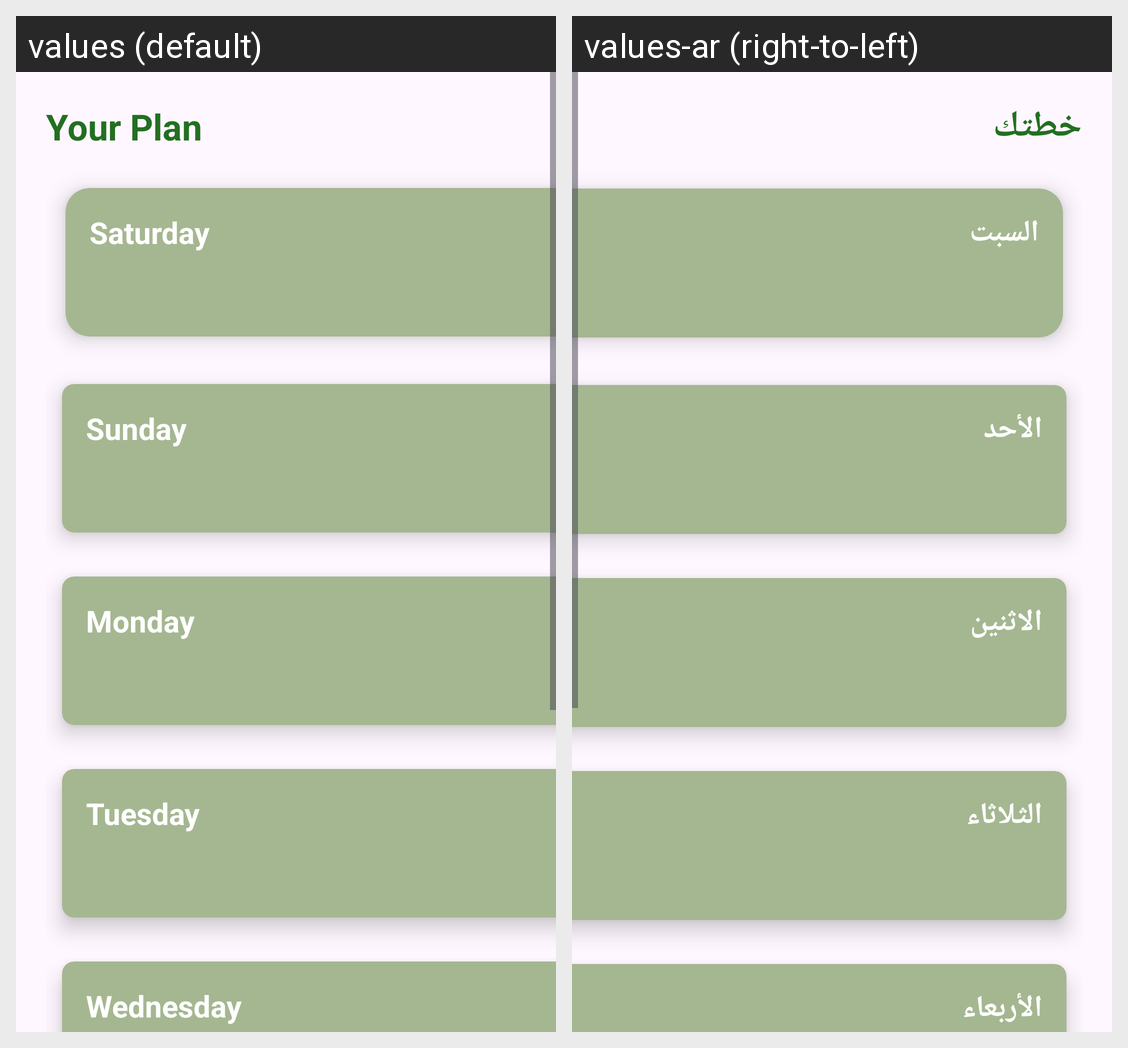

The Android screen above is rendered under two locales of the same app. Produce the string resources it draws, with the default and per-locale values.
Android screen res/layout/fragment_schedule.xml rendered under 2 locales, left to right: values (default), values-ar (right-to-left). Device: Nexus 5 (rendered at 1080×1920; each locale shown at half size, 540×960, under a caption strip naming it); theme Theme.Aklah.
Strings drawn on this screen, with the default value and each locale's value (text and hints the layout hard-codes, and strings that could not be matched under every locale, appear in the picture but are not listed):

your_plan
  values: Your Plan
  values-ar: خطتك

saturday
  values: Saturday
  values-ar: السبت

sunday
  values: Sunday
  values-ar: الأحد

monday
  values: Monday
  values-ar: الاثنين

tuesday
  values: Tuesday
  values-ar: الثلاثاء

wednesday
  values: Wednesday
  values-ar: الأربعاء
